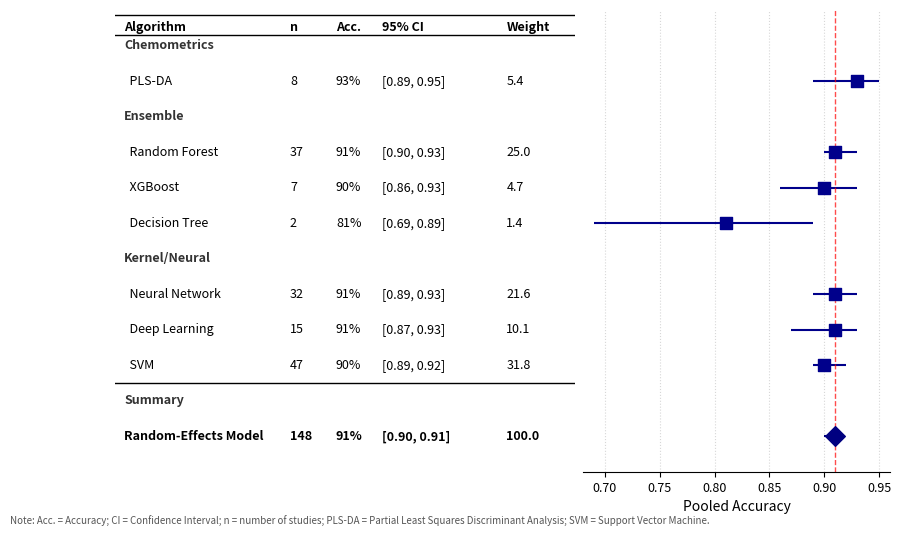

Reproduce this figure in Python.
# =============================================================================
# FOREST PLOT: META-ANALYSIS BY ALGORITHM (Python + matplotlib manual)
# Com agrupamentos organizados
# =============================================================================

import matplotlib.pyplot as plt

# -----------------------------------------------------------------------------
# 1. ALGORITHM DATA - Organizado por grupos (valores da meta-análise original)
# -----------------------------------------------------------------------------
# Estrutura: lista de linhas (grupo header ou dados)
# Random-Effects Model fica no final (padrão de forest plots)
rows = [
    {'type': 'group', 'label': 'Chemometrics'},
    {'type': 'data', 'label': 'PLS-DA', 'n': '8', 'acc': 0.93, 'ci_low': 0.89, 'ci_high': 0.95, 'weight': '5.4', 'is_summary': False},
    
    {'type': 'group', 'label': 'Ensemble'},
    {'type': 'data', 'label': 'Random Forest', 'n': '37', 'acc': 0.91, 'ci_low': 0.90, 'ci_high': 0.93, 'weight': '25.0', 'is_summary': False},
    {'type': 'data', 'label': 'XGBoost', 'n': '7', 'acc': 0.90, 'ci_low': 0.86, 'ci_high': 0.93, 'weight': '4.7', 'is_summary': False},
    {'type': 'data', 'label': 'Decision Tree', 'n': '2', 'acc': 0.81, 'ci_low': 0.69, 'ci_high': 0.89, 'weight': '1.4', 'is_summary': False},
    
    {'type': 'group', 'label': 'Kernel/Neural'},
    {'type': 'data', 'label': 'Neural Network', 'n': '32', 'acc': 0.91, 'ci_low': 0.89, 'ci_high': 0.93, 'weight': '21.6', 'is_summary': False},
    {'type': 'data', 'label': 'Deep Learning', 'n': '15', 'acc': 0.91, 'ci_low': 0.87, 'ci_high': 0.93, 'weight': '10.1', 'is_summary': False},
    {'type': 'data', 'label': 'SVM', 'n': '47', 'acc': 0.90, 'ci_low': 0.89, 'ci_high': 0.92, 'weight': '31.8', 'is_summary': False},
    
    {'type': 'group', 'label': 'Summary'},
    {'type': 'data', 'label': 'Random-Effects Model', 'n': '148', 'acc': 0.91, 'ci_low': 0.90, 'ci_high': 0.91, 'weight': '100.0', 'is_summary': True},
]

# -----------------------------------------------------------------------------
# 2. CREATE FIGURE WITH CUSTOM LAYOUT
# -----------------------------------------------------------------------------
# Contar total de linhas (grupos + dados)
n_total = len(rows)

fig, (ax_table, ax_forest) = plt.subplots(1, 2, figsize=(10, 6), 
                                           gridspec_kw={'width_ratios': [3, 2], 'wspace': 0.02})

# -----------------------------------------------------------------------------
# 3. CONFIGURAR EIXOS COM MESMO SISTEMA DE COORDENADAS
# -----------------------------------------------------------------------------
# Column positions (x) - em coordenadas de dados (0-1)
col_x = [0.02, 0.38, 0.48, 0.58, 0.85]
headers = ['Algorithm', 'n', 'Acc.', '95% CI', 'Weight']

# Configurar ax_table
ax_table.set_xlim(0, 1)
ax_table.set_ylim(-1, n_total)
ax_table.invert_yaxis()
ax_table.axis('off')

# Configurar ax_forest COM MESMO YLIM
ax_forest.set_xlim(0.68, 0.96)  # Começa em 0.68 para mostrar Decision Tree (81%, CI: 0.69-0.89)
ax_forest.set_ylim(-1, n_total)
ax_forest.invert_yaxis()

# Draw header com linhas superior e inferior
header_y = -0.5
# Linha superior do cabeçalho
ax_table.axhline(y=header_y - 0.35, xmin=0, xmax=1, color='black', linewidth=1)
for x, h in zip(col_x, headers):
    ax_table.text(x, header_y, h, fontsize=9, fontweight='bold', ha='left', va='center')
# Linha inferior do cabeçalho (mais próxima ao texto do header)
ax_table.axhline(y=header_y + 0.20, xmin=0, xmax=1, color='black', linewidth=1)

# Draw rows (grupos e dados)
for i, row in enumerate(rows):
    y_pos = i
    
    if row['type'] == 'group':
        # Group header - apenas na tabela, não no forest
        ax_table.text(col_x[0], y_pos, row['label'], fontsize=9, fontweight='bold', 
                      fontstyle='italic', ha='left', va='center', color='#333333')
    else:
        # Data row
        ci_str = f"[{row['ci_low']:.2f}, {row['ci_high']:.2f}]"
        acc_str = f"{row['acc']*100:.0f}%"
        
        fw = 'bold' if row['is_summary'] else 'normal'
        indent = '  ' if not row['is_summary'] else ''
        
        # Tabela
        ax_table.text(col_x[0], y_pos, indent + row['label'], fontsize=9, fontweight=fw, ha='left', va='center')
        ax_table.text(col_x[1], y_pos, row['n'], fontsize=9, fontweight=fw, ha='left', va='center')
        ax_table.text(col_x[2], y_pos, acc_str, fontsize=9, fontweight=fw, ha='left', va='center')
        ax_table.text(col_x[3], y_pos, ci_str, fontsize=9, fontweight=fw, ha='left', va='center')
        ax_table.text(col_x[4], y_pos, row['weight'], fontsize=9, fontweight=fw, ha='left', va='center')
        
        # Forest plot - mesma posição Y
        color = 'navy' if row['is_summary'] else 'darkblue'
        marker = 'D' if row['is_summary'] else 's'
        ms = 10 if row['is_summary'] else 8
        
        # CI line
        ax_forest.hlines(y=y_pos, xmin=row['ci_low'], xmax=row['ci_high'], colors=color, linewidth=1.5)
        # Point estimate
        ax_forest.scatter(row['acc'], y_pos, marker=marker, color=color, s=ms**2, zorder=5)

# Linha separadora entre SVM e Summary (antes do grupo Summary, índice 10)
# SVM está no índice 9, Summary group está no índice 10
separator_y = 9.5  # Entre SVM (9) e Summary (10)
ax_table.axhline(y=separator_y, xmin=0, xmax=1, color='black', linewidth=1)

# -----------------------------------------------------------------------------
# 4. FOREST PLOT FORMATTING
# -----------------------------------------------------------------------------
# Vertical reference line at overall effect
ax_forest.axvline(x=0.91, color='red', linestyle='--', linewidth=1, alpha=0.7)

# Format forest plot
ax_forest.set_xlabel('Pooled Accuracy', fontsize=10)
ax_forest.set_yticks([])
ax_forest.spines['left'].set_visible(False)
ax_forest.spines['right'].set_visible(False)
ax_forest.spines['top'].set_visible(False)
ax_forest.set_xticks([0.70, 0.75, 0.80, 0.85, 0.90, 0.95])
ax_forest.tick_params(axis='x', labelsize=9)
ax_forest.grid(axis='x', linestyle=':', alpha=0.5)

# Nota explicativa das abreviações
fig.text(0.02, 0.02, 'Note: Acc. = Accuracy; CI = Confidence Interval; n = number of studies; PLS-DA = Partial Least Squares Discriminant Analysis; SVM = Support Vector Machine.',
         fontsize=7, ha='left', va='bottom', style='italic', color='#555555')

# -----------------------------------------------------------------------------
# 5. SAVE
# -----------------------------------------------------------------------------
plt.savefig('forest_algoritmos_python_v2.png', dpi=300, bbox_inches='tight', facecolor='white', pad_inches=0.1)
plt.close()

print("✓ Forest plot saved: forest_algoritmos_python_v2.png")
